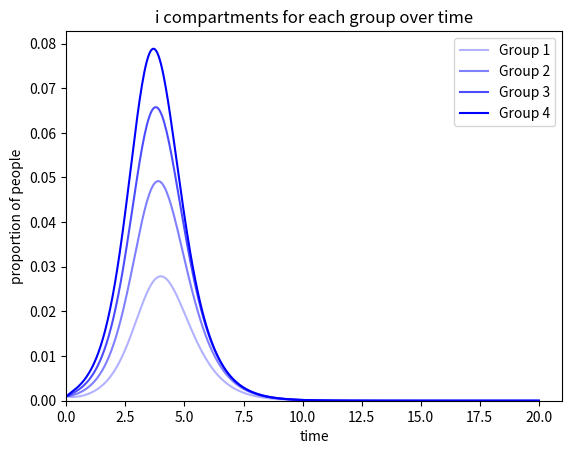
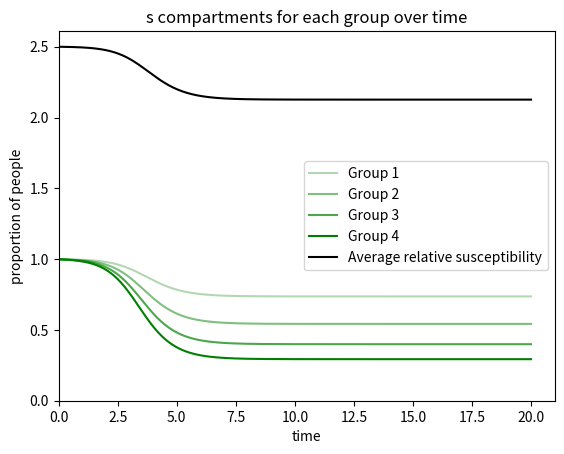

Python code for these plots, in order:
import numpy as np 
import matplotlib.pyplot as plt

def SIR(s0,i0,r0, pC, gamma, t_max, stepsize):
    T = np.arange(0,t_max+stepsize,stepsize)
    G = len(s0)
    s = np.zeros([len(T),G])
    i = np.zeros([len(T),G])
    r = np.zeros([len(T),G])

    for idx,t in enumerate(T):
        if idx==0:
            s[idx] = s0
            i[idx] = i0
            r[idx] = r0
        else:
            Q = np.diag(s[idx-1,:]) @ pC @ i[idx-1,:]
            ds_dt = -Q
            di_dt = Q - gamma*i[idx-1,:]
            dr_dt = gamma*i[idx-1,:]
            
            s[idx] = s[idx-1,:] + ds_dt * stepsize
            i[idx] = i[idx-1,:] + di_dt * stepsize
            r[idx] = r[idx-1,:] + dr_dt * stepsize
    
    return s, i, r, T

# SIR(S0,I0,R0, pC, gamma, t_max, stepsize):
pC = [[0.45, 0.45, 0.45, 0.45],
     [0.9, 0.9, 0.9, 0.9],
     [1.35, 1.35, 1.35, 1.35],
     [1.8, 1.8, 1.8, 1.8]]
S,I,R,T = SIR([0.999,0.999, 0.999, 0.999],[0.001,0.001,0.001,0.001],[0,0,0,0],
             pC,3,20,0.05)
fig, ax = plt.subplots()
alpha = [0.3, 0.5, 0.7, 1.0]
for group in [0,1, 2, 3]:
  ax.plot(T,I[:,group], color='blue', alpha = alpha[group], label=f'Group {group + 1}')
ax.set_xlabel('time')
ax.set_ylabel('proportion of people')
ax.legend()
ax.set_ylim(bottom=0)
ax.set_xlim(left=0)
ax.set_title("i compartments for each group over time")

def avgSus(p, s, T):
  # p should be an array of susceptibilities for each group
  # T is an array of times
  allresult=[]
  
  for t in range(0, len(T)):
    num = 0
    den = 0
    for i in range(0, 4):
      num += p[i] * s[t, i]
      den += s[t, i]
      
    allresult.append(num/den)
  
  return allresult
  
fig, ax = plt.subplots()
alpha = [0.3, 0.5, 0.7, 1.0]
p = [1, 2, 3, 4]
for group in [0,1, 2, 3]:
  ax.plot(T,S[:,group], color='green', alpha = alpha[group], label=f'Group {group + 1}')
ax.plot(T,avgSus(p, S, T), color='black', label='Average relative susceptibility')
ax.set_xlabel('time')
ax.set_ylabel('proportion of people')
ax.legend()
ax.set_ylim(bottom=0)
ax.set_xlim(left=0)
ax.set_title("s compartments for each group over time")

from scipy.stats import nbinom
import math

def branching(G, R0, k):
  mean = R0
  variance = mean + (mean**2)/k
  p = mean/variance
  n = mean**2 / (variance - mean)

  extinctions = 0
  
  for i in range(1000):
    total_inf = 1
    
    for g in range(G):
      if total_inf == 0:
        break
        
      secondary_inf = nbinom.rvs(n=n * total_inf, p=p)
      total_inf = secondary_inf
      
      if total_inf > 100000000:
        break
    
    if total_inf == 0:
      extinctions += 1
      
  return extinctions / 1000

k = [0.1, 0.5, 1.0, 5.0, 10.0] # dispersion parameter k
R0 = 3 # mean R0
G = 100
for kval in k:
  q = branching(G, R0, kval)
  print(kval, ": ", q)